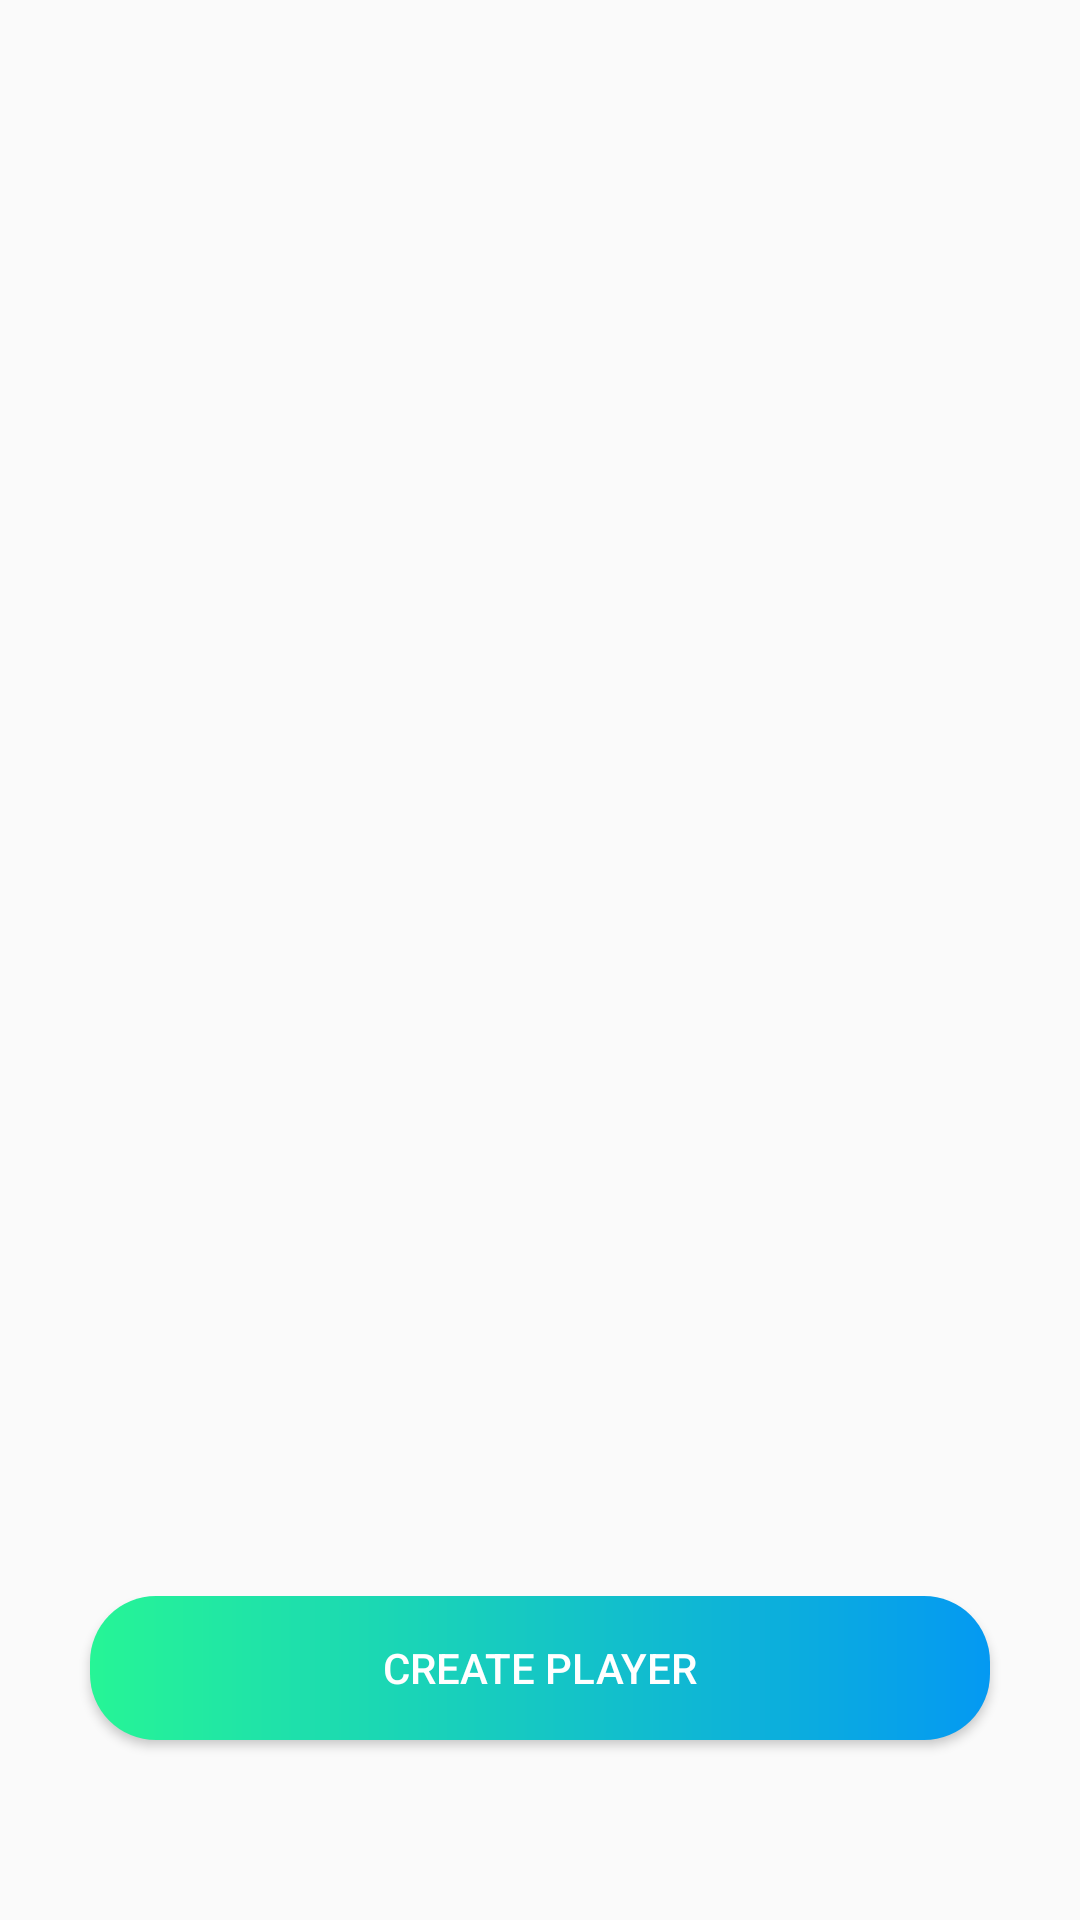

Reconstruct the res/layout file that produces this screen, plus the resources it refers to.
<!-- AndroidManifest.xml: application theme AppTheme.NoActionBar -->
<!-- res/layout/jugadores.xml -->
<?xml version="1.0" encoding="utf-8"?>
<LinearLayout xmlns:android="http://schemas.android.com/apk/res/android"
    xmlns:app="http://schemas.android.com/apk/res-auto"
    android:orientation="vertical"
    android:layout_width="match_parent"
    android:layout_height="match_parent"
    android:weightSum="100">

    <androidx.appcompat.widget.Toolbar
        android:id="@+id/toolbar"
        android:layout_width="match_parent"
        android:layout_height="?attr/actionBarSize"
        app:layout_collapseMode="pin"
        app:tabMaxWidth="0dp"
        app:tabGravity="fill"
        app:tabMode="fixed"
        app:popupTheme="@style/ThemeOverlay.AppCompat.Light">
    </androidx.appcompat.widget.Toolbar>

    <RelativeLayout
        android:layout_width="match_parent"
        android:layout_height="0dp"
        android:layout_margin="8dp"
        android:layout_weight="90">

        <androidx.recyclerview.widget.RecyclerView
            android:id="@+id/listaJugadoresTotales"
            android:layout_width="match_parent"
            android:layout_height="wrap_content"
            android:scrollbars="vertical">

        </androidx.recyclerview.widget.RecyclerView>

    </RelativeLayout>

    <LinearLayout
        android:layout_width="match_parent"
        android:layout_height="wrap_content"
        android:orientation="horizontal"
        android:layout_marginVertical="10dp"
        android:layout_gravity="bottom"
        android:layout_weight="10"
        android:weightSum="1">

        <Button
            android:id="@+id/crearJugador"
            android:layout_width="0dp"
            android:layout_height="wrap_content"
            android:layout_weight="1"
            android:layout_marginHorizontal="30dp"
            android:text="@string/crearJugador"
            android:textColor="#FFFFFF"
            android:background="@drawable/gradient_blue_green">
        </Button>

    </LinearLayout>

</LinearLayout>
<!-- resources referenced by this layout -->
<resources>
  <!-- drawable gradient_blue_green (drawable) -->
  <?xml version="1.0" encoding="utf-8"?>
  <ripple xmlns:android="http://schemas.android.com/apk/res/android"
  android:color="#C0C0C0">
  <item android:id="@android:id/mask">
      <shape android:shape="rectangle">
          <solid android:color="#C0C0C0" />
          <corners android:radius="22dp" />
      </shape>
  </item>
  <item>
      <shape xmlns:android="http://schemas.android.com/apk/res/android"
          android:shape="rectangle">
          <gradient
              android:angle="0"
              android:startColor="#26F596"
              android:endColor="#0499F2"/>
          <corners android:radius="22dp" />
          <size android:height="40dp"/>
      </shape>
  </item>
  </ripple>
  <string name="crearJugador">Create Player</string>
  <style name="AppTheme.NoActionBar" parent="Theme.AppCompat.Light.NoActionBar">
          <item name="windowActionBar">false</item>
          <item name="windowNoTitle">true</item>
          <item name="android:windowEnableSplitTouch">false</item>
          <item name="android:splitMotionEvents">false</item>
      </style>
</resources>
